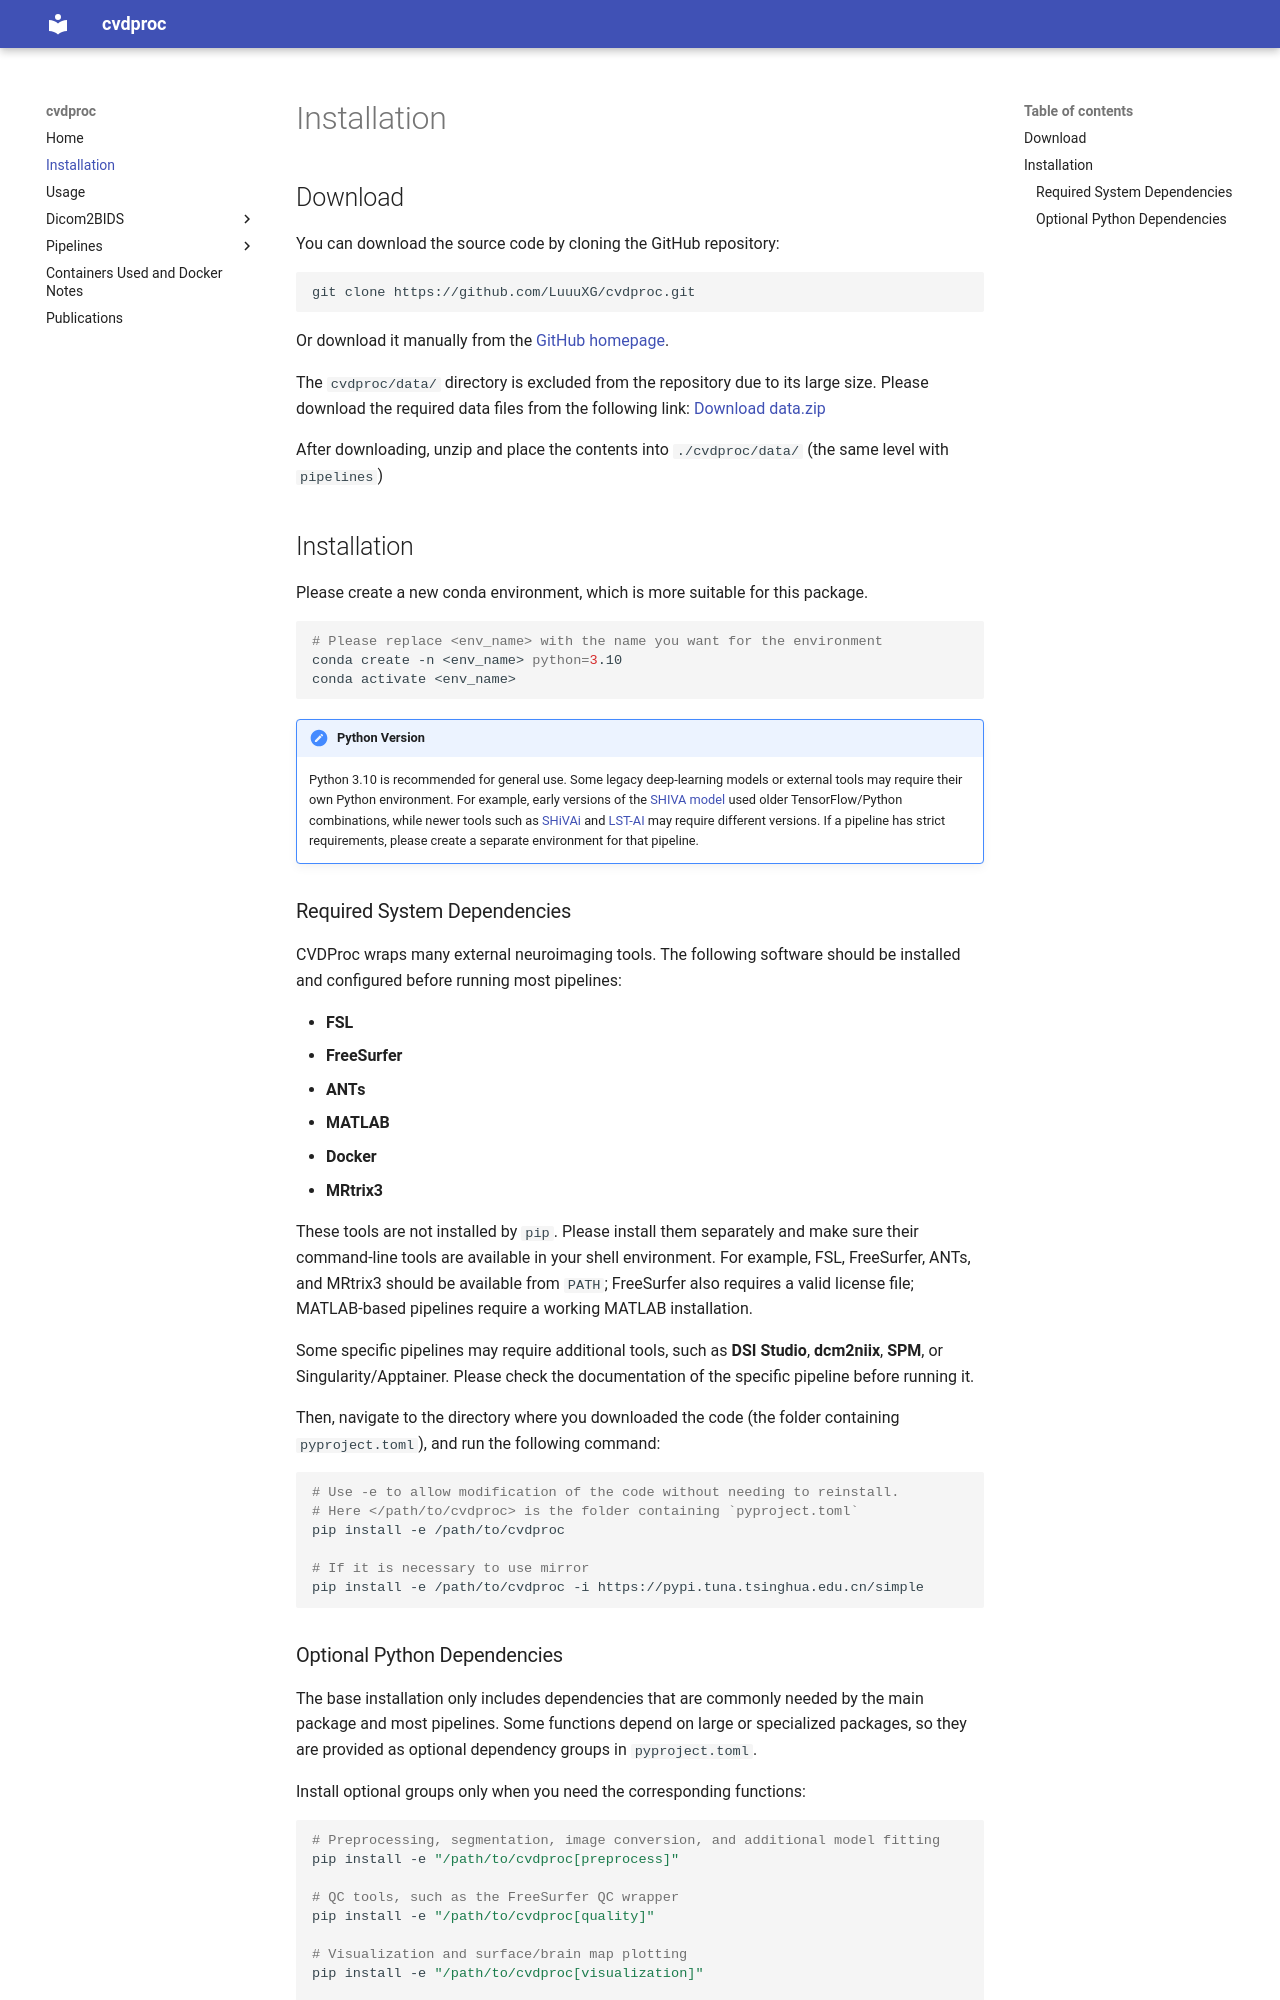

repository: LuuuXG/cvdproc · page: installation/index.html · generator: mkdocs

# Installation

## Download

You can download the source code by cloning the GitHub repository:
```bash
git clone https://github.com/LuuuXG/cvdproc.git
```
Or download it manually from the [GitHub homepage](https://github.com/LuuuXG/cvdproc).

The `cvdproc/data/` directory is excluded from the repository due to its large size. Please download the required data files from the following link: [Download data.zip](https://drive.google.com/file/d/1hFVFhlc0BE4_db81LN7yEU-JIhXySN85/view?usp=sharing)

After downloading, unzip and place the contents into `./cvdproc/data/` (the same level with `pipelines`)

## Installation
Please create a new conda environment, which is more suitable for this package.

```bash
# Please replace <env_name> with the name you want for the environment
conda create -n <env_name> python=3.10
conda activate <env_name>
```

!!! note "Python Version"
    Python 3.10 is recommended for general use. Some legacy deep-learning models or external tools may require their own Python environment. For example, early versions of the [SHIVA model](https://github.com/pboutinaud/SHIVA_PVS) used older TensorFlow/Python combinations, while newer tools such as [SHiVAi](https://github.com/pboutinaud/SHiVAi) and [LST-AI](https://github.com/CompImg/LST-AI) may require different versions. If a pipeline has strict requirements, please create a separate environment for that pipeline.

### Required System Dependencies

CVDProc wraps many external neuroimaging tools. The following software should be installed and configured before running most pipelines:

- **FSL**
- **FreeSurfer**
- **ANTs**
- **MATLAB**
- **Docker**
- **MRtrix3**

These tools are not installed by `pip`. Please install them separately and make sure their command-line tools are available in your shell environment. For example, FSL, FreeSurfer, ANTs, and MRtrix3 should be available from `PATH`; FreeSurfer also requires a valid license file; MATLAB-based pipelines require a working MATLAB installation.

Some specific pipelines may require additional tools, such as **DSI Studio**, **dcm2niix**, **SPM**, or Singularity/Apptainer. Please check the documentation of the specific pipeline before running it.

Then, navigate to the directory where you downloaded the code (the folder containing `pyproject.toml`), and run the following command:

```bash
# Use -e to allow modification of the code without needing to reinstall.
# Here </path/to/cvdproc> is the folder containing `pyproject.toml`
pip install -e /path/to/cvdproc

# If it is necessary to use mirror
pip install -e /path/to/cvdproc -i https://pypi.tuna.tsinghua.edu.cn/simple
```
